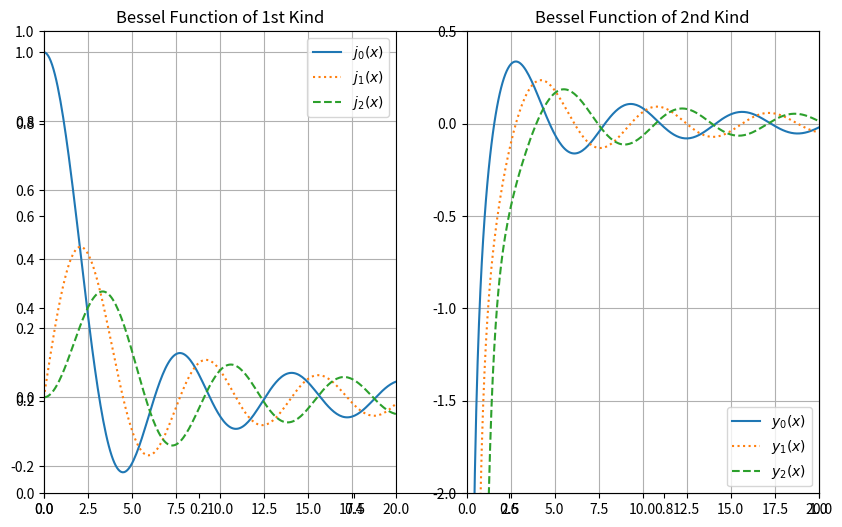

Here is the Python script that generated this plot:
#200414_15
# [redacted]
import numpy as np
import matplotlib.pyplot as plt
def NJ1(xi=0):
    if isinstance(xi,np.ndarray):
        ji1 = np.zeros([len(xi)])
        for m in range(len(xi)):
            if xi[m] != 0:
                ji1[m] = np.sin(xi[m])/xi[m]
            else:
                ji1[m] = 1
        return ji1
def NJ2(xi=0):
    if isinstance(xi,np.ndarray):
        ji2 = np.zeros([len(xi)])
        for m in range(len(xi)):
            if xi[m] != 0:
                ji2[m] = ((np.sin(xi[m]))/(xi[m]**2))-(np.cos(xi[m])/xi[m])
            else:
                ji2[m] = 0
        return ji2
def NJ3(xi=0):
    if isinstance(xi,np.ndarray):
        ji3 = np.zeros([len(xi)])
        for m in range(len(xi)):
            if xi[m] != 0:
                ji3[m] = (((3/xi[m]**2)-1)*(np.sin(xi[m])/xi[m]))-((3*np.cos(xi[m]))/xi[m]**2)
            else:
                ji3[m] = 0
        return ji3
def NY1(xi=0):
    if isinstance(xi,np.ndarray):
        yi1 = np.zeros([len(xi)])
        for m in range(len(xi)):
            if xi[m] != 0:
                yi1[m] = (-np.cos(xi[m]))/xi[m]
            else:
                yi1[m] = float('-inf')
        return yi1
def NY2(xi=0):
    if isinstance(xi,np.ndarray):
        yi2 = np.zeros([len(xi)])
        for m in range(len(xi)):
            if xi[m] != 0:
                yi2[m] = (-((np.cos(xi[m]))/(xi[m]**2)))-(np.sin(xi[m])/xi[m])
            else:
                yi2[m] = float('-inf')
        return yi2
def NY3(xi=0):
    if isinstance(xi,np.ndarray):
        yi3 = np.zeros([len(xi)])
        for m in range(len(xi)):
            if xi[m] != 0:
                yi3[m] = (((-3/xi[m]**2)+1)*(np.cos(xi[m])/xi[m]))-((3*np.sin(xi[m]))/xi[m]**2)
            else:
                yi3[m] = float('-inf')
        return yi3
x = np.linspace(0,20,2**8)
fig,ax = plt.subplots(figsize=(10,6))
ax1 = plt.subplot(1,2,1)
ax1.plot(x,NJ1(x),label=r'$j$'+r'$_0$'+r'$(x)$')
ax1.plot(x,NJ2(x),label=r'$j$'+r'$_1$'+r'$(x)$',linestyle='dotted')
ax1.plot(x,NJ3(x),label=r'$j$'+r'$_2$'+r'$(x)$',linestyle='dashed')
ax1.set(title= 'Bessel Function of 1st Kind',xlim=[0,20])
ax1.legend()
ax1.grid()
ax2 = plt.subplot(1,2,2)
ax2.plot(x,NY1(x),label=r'$y$'+r'$_0$'+r'$(x)$')
ax2.plot(x,NY2(x),label=r'$y$'+r'$_1$'+r'$(x)$',linestyle='dotted')
ax2.plot(x,NY3(x),label=r'$y$'+r'$_2$'+r'$(x)$',linestyle='dashed')
ax2.set(title= 'Bessel Function of 2nd Kind',xlim=[0,20],ylim=[-2,0.5])
ax2.legend()
ax2.grid()
plt.show()

        